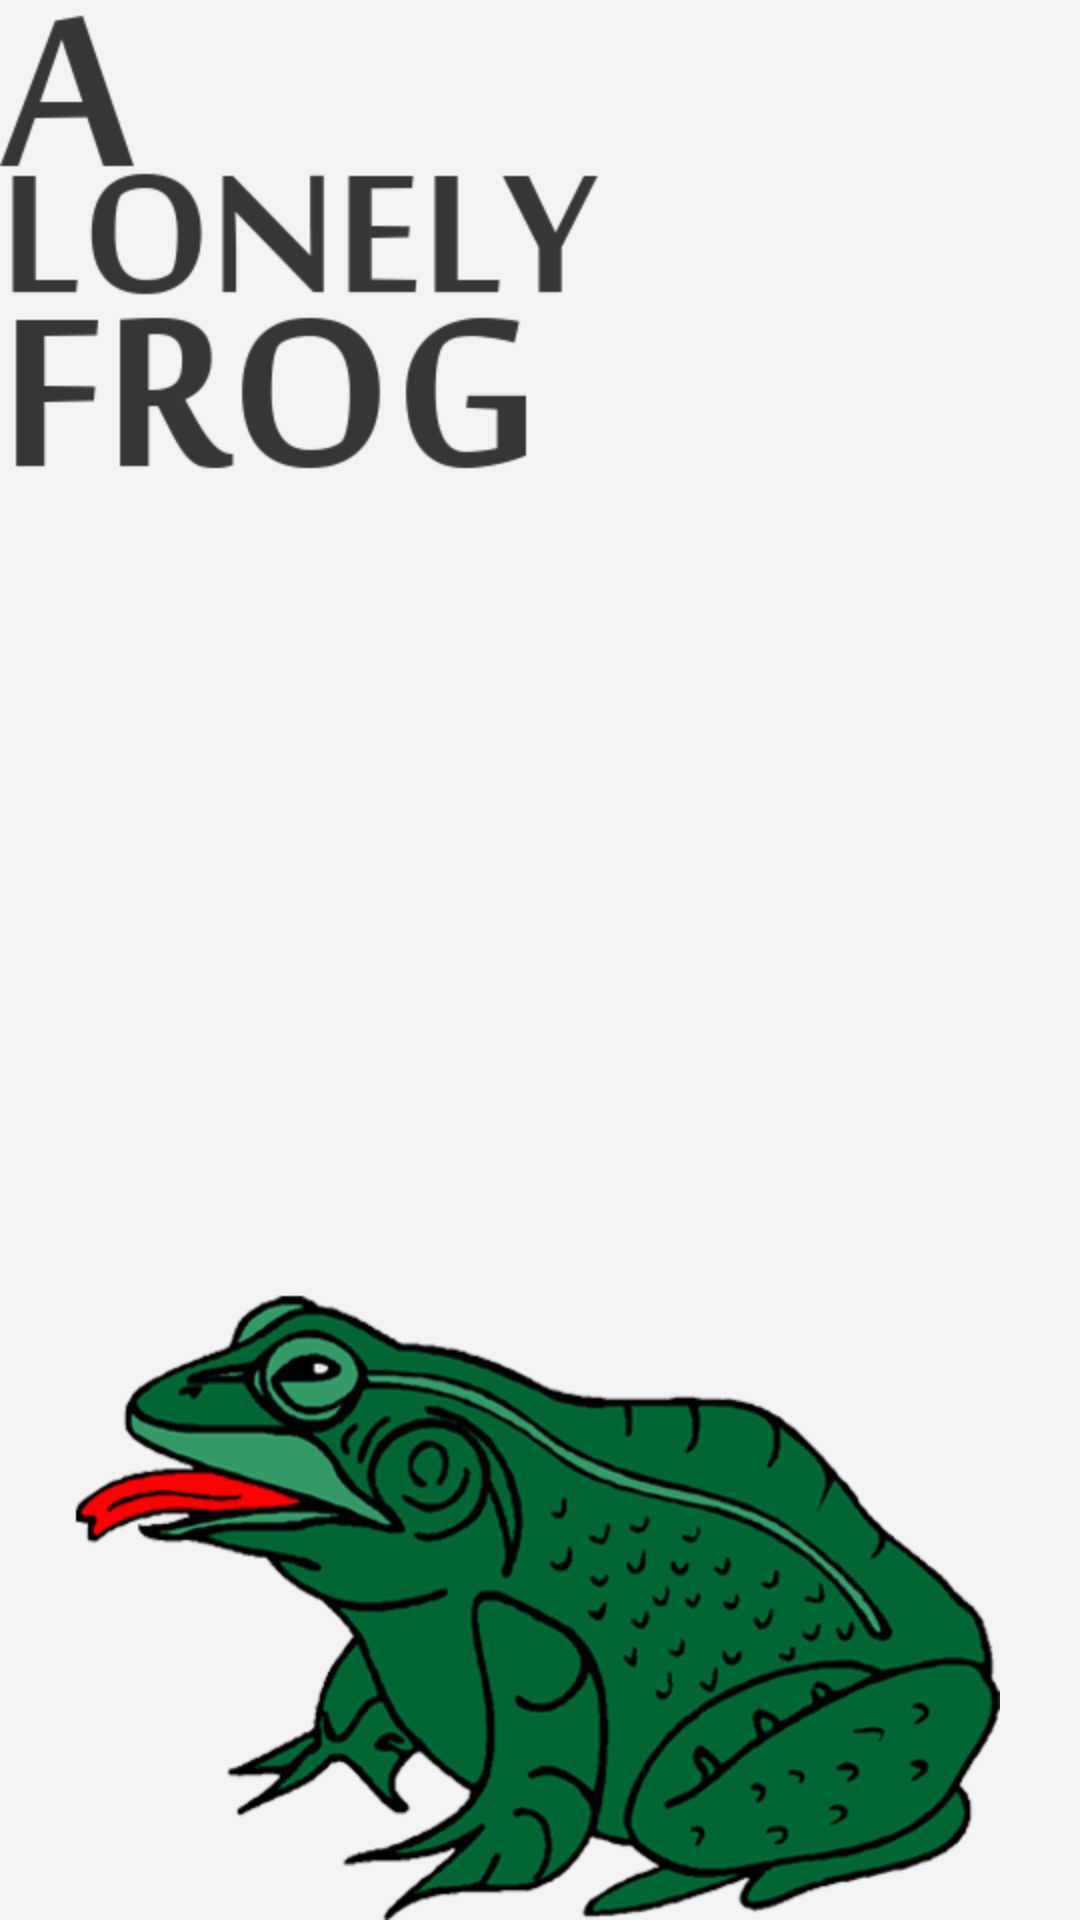

Android layout source for this screen:
<!-- AndroidManifest.xml: application theme GnEmptyTheme -->
<!-- res/layout/alonelyfrog_lay.xml -->
<RelativeLayout xmlns:android="http://schemas.android.com/apk/res/android"
    xmlns:tools="http://schemas.android.com/tools"
    android:layout_width="match_parent"
    android:layout_height="match_parent"
    android:background="#f4f4f4" >

    <ImageView
        android:id="@+id/imageView2"
        android:layout_width="wrap_content"
        android:layout_height="wrap_content"
        android:layout_alignParentLeft="true"
        android:layout_alignParentTop="true"
        android:src="@drawable/alonelyfrog_text" />

    <ImageView
        android:id="@+id/imageView1"
        android:layout_width="wrap_content"
        android:layout_height="wrap_content"
        android:layout_alignParentBottom="true"
        android:layout_alignParentLeft="true"
        android:src="@drawable/alonelyfrog_img" />

</RelativeLayout>
<!-- resources referenced by this layout -->
<resources>
  <!-- drawable alonelyfrog_img: png bitmap (drawable-hdpi, 122549 bytes) -->
  <!-- drawable alonelyfrog_text: png bitmap (drawable-hdpi, 11762 bytes) -->
  <style name="GnEmptyTheme">
      </style>
</resources>
